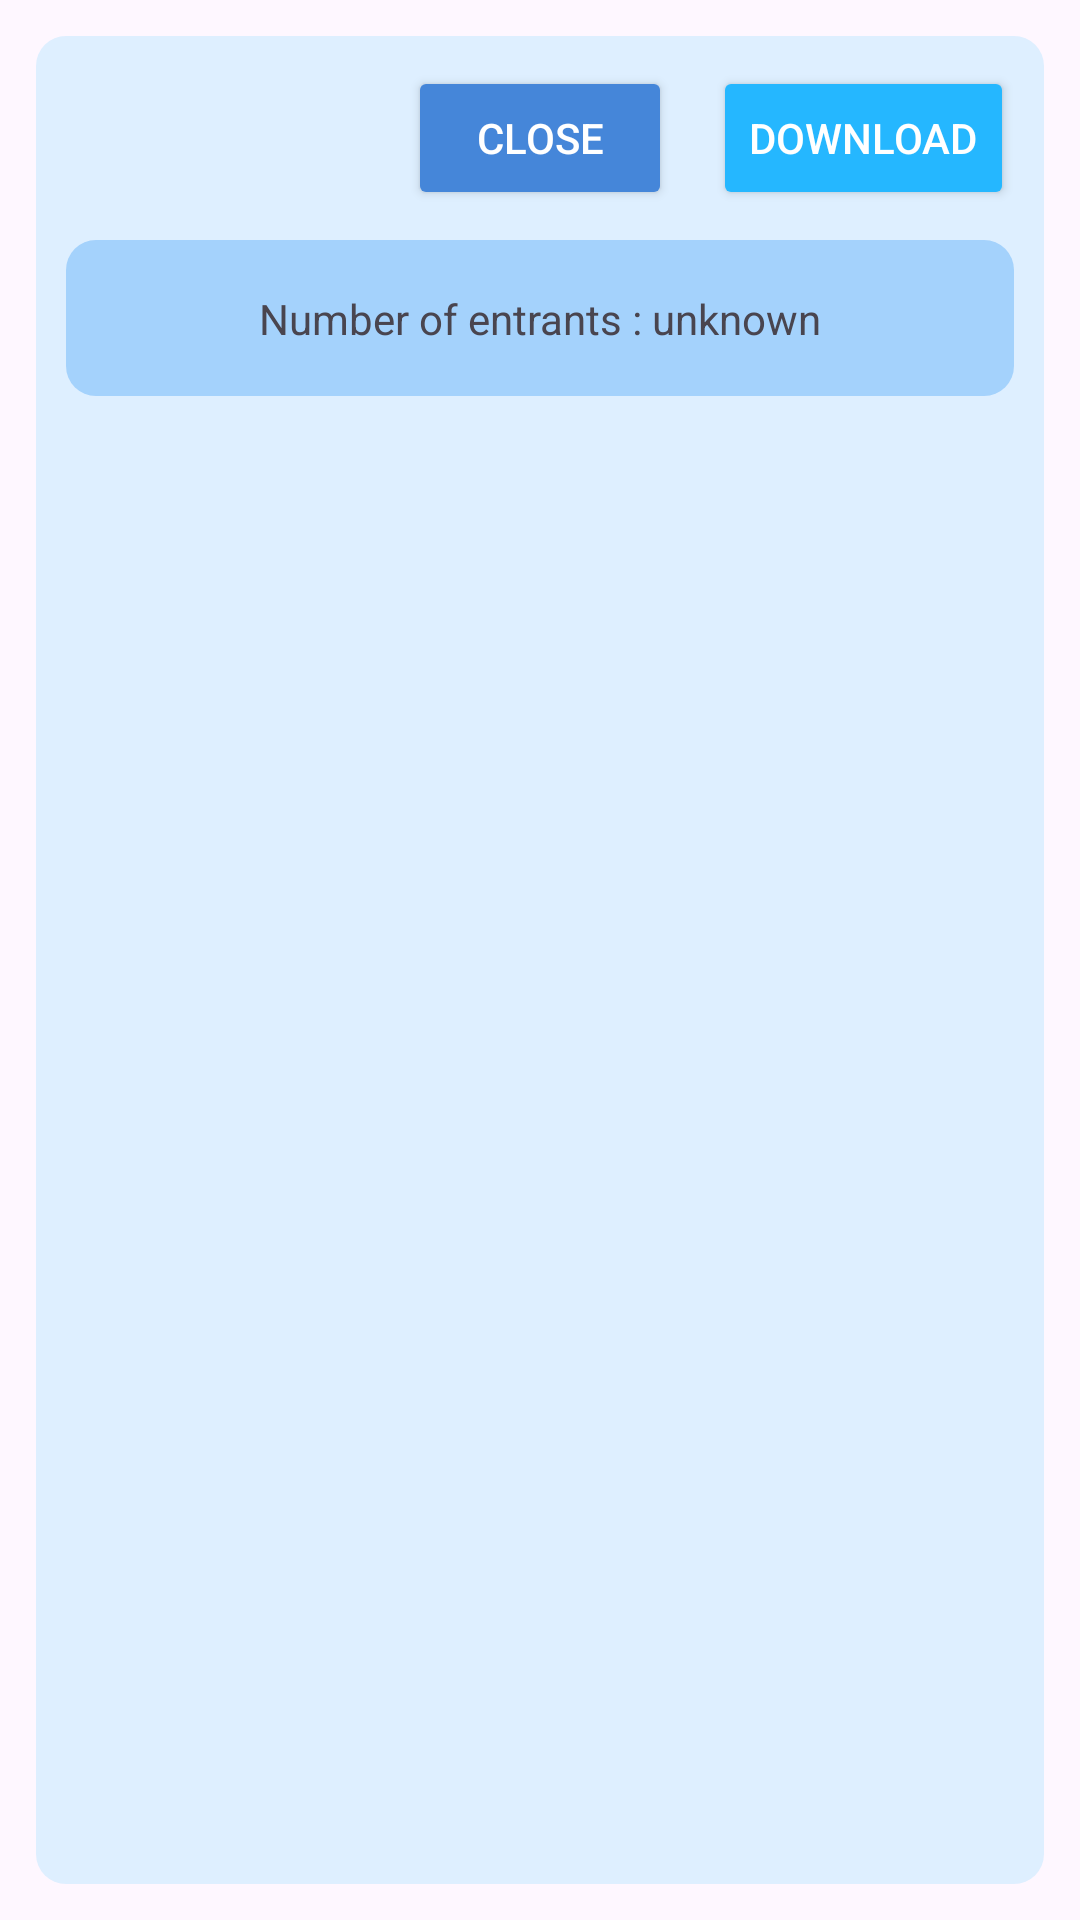

Android layout source for this screen:
<!-- AndroidManifest.xml: application theme Theme.WillowEvents -->
<!-- res/layout/activity_user_list_view.xml -->
<?xml version="1.0" encoding="utf-8"?>
<androidx.constraintlayout.widget.ConstraintLayout xmlns:android="http://schemas.android.com/apk/res/android"
    xmlns:app="http://schemas.android.com/apk/res-auto"
    xmlns:tools="http://schemas.android.com/tools"
    android:id="@+id/main"
    android:padding="12dp"
    android:layout_width="match_parent"
    android:layout_height="match_parent"
    tools:context=".organizer.UserListView">

    <TextView
        android:id="@+id/send_notification_background"
        android:layout_width="match_parent"
        android:layout_height="match_parent"
        android:background="@drawable/rounded_corner_background"
        android:backgroundTint="@color/blue_background"
        app:layout_constraintEnd_toEndOf="parent"
        app:layout_constraintStart_toStartOf="parent"
        app:layout_constraintTop_toTopOf="parent" />

    <ListView
        android:id="@+id/user_list"
        android:layout_width="match_parent"
        android:layout_height="match_parent"
        android:layout_marginTop="140dp"
        android:layout_marginBottom="12dp"
        app:layout_constraintBottom_toBottomOf="parent"
        app:layout_constraintEnd_toEndOf="parent"
        app:layout_constraintStart_toStartOf="parent"
        app:layout_constraintTop_toBottomOf="@+id/number_bar" />

    <Button
        android:id="@+id/close_button"
        android:layout_width="wrap_content"
        android:layout_height="wrap_content"
        android:layout_margin="10dp"
        android:backgroundTint="@color/blue_dark"
        android:text="Close"
        android:textColor="@color/white"
        app:cornerRadius="@dimen/corner_radius"
        app:layout_constraintEnd_toEndOf="@+id/send_notification_background"
        app:layout_constraintStart_toStartOf="@+id/send_notification_background"
        app:layout_constraintTop_toTopOf="@+id/send_notification_background" />

    <Button
        android:id="@+id/download_button"
        android:layout_width="wrap_content"
        android:layout_height="wrap_content"
        android:layout_margin="10dp"
        android:backgroundTint="@color/blue_active"
        android:text="Download"
        android:textColor="@color/white"
        app:cornerRadius="@dimen/corner_radius"
        app:layout_constraintEnd_toEndOf="@+id/send_notification_background"
        app:layout_constraintTop_toTopOf="@+id/send_notification_background" />

    <androidx.appcompat.widget.Toolbar
        android:id="@+id/number_bar"
        android:layout_width="match_parent"
        android:layout_height="52dp"
        android:layout_margin="10dp"
        android:background="@drawable/rounded_corner_background"
        android:backgroundTint="@color/blue_base"
        android:minHeight="?attr/actionBarSize"
        android:padding="12dp"
        android:theme="?attr/actionBarTheme"
        app:layout_constraintEnd_toEndOf="parent"
        app:layout_constraintStart_toStartOf="parent"
        app:layout_constraintTop_toBottomOf="@+id/close_button" />

    <TextView
        android:id="@+id/number_people_on_waitlist"
        android:layout_width="wrap_content"
        android:layout_height="wrap_content"
        android:text="Number of entrants : unknown"
        app:layout_constraintEnd_toEndOf="@+id/number_bar"
        app:layout_constraintStart_toStartOf="@+id/number_bar"
        app:layout_constraintTop_toTopOf="@+id/number_bar"
        app:layout_constraintBottom_toBottomOf="@+id/number_bar"/>
</androidx.constraintlayout.widget.ConstraintLayout>
<!-- resources referenced by this layout -->
<resources>
  <color name="blue_active">#FF25B7FF</color>
  <color name="blue_background">#FFDEEFFF</color>
  <color name="blue_base">#FFA4D2FC</color>
  <color name="blue_dark">#FF4586D9</color>
  <color name="white">#FFFFFFFF</color>
  <dimen name="corner_radius">10dp</dimen>
  <!-- drawable rounded_corner_background (drawable) -->
  <?xml version="1.0" encoding="UTF-8"?>
      <shape xmlns:android="http://schemas.android.com/apk/res/android">
      <solid android:color="@color/blue_background"/>
      <stroke android:width="0dp" android:color="#000000" />
      <corners android:radius="@dimen/corner_radius"/>
      <padding android:left="0dp" android:top="0dp" android:right="0dp" android:bottom="0dp" />
  </shape>
  <style name="Theme.WillowEvents" parent="Base.Theme.WillowEvents" />
  <style name="Base.Theme.WillowEvents" parent="Theme.Material3.DayNight.NoActionBar">
          
          
      </style>
</resources>
